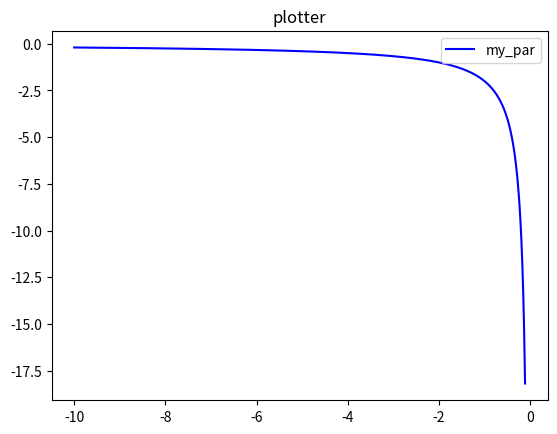

The matplotlib source for this figure:
import matplotlib.pyplot as plt
import numpy as np
def par_gip_plotter(a = 1,b = 1,c = 0,k = 2, title = 'par.plotter'):
    x = np.arange(-10,-0.1,0.01)
    y = a*x**2 + b**2 + c
    y = k/x
    plt.plot(x,y,color ='b', label = 'my_par')
    plt.title('plotter')
    plt.legend()
    plt.show()
par_gip_plotter()
    
    